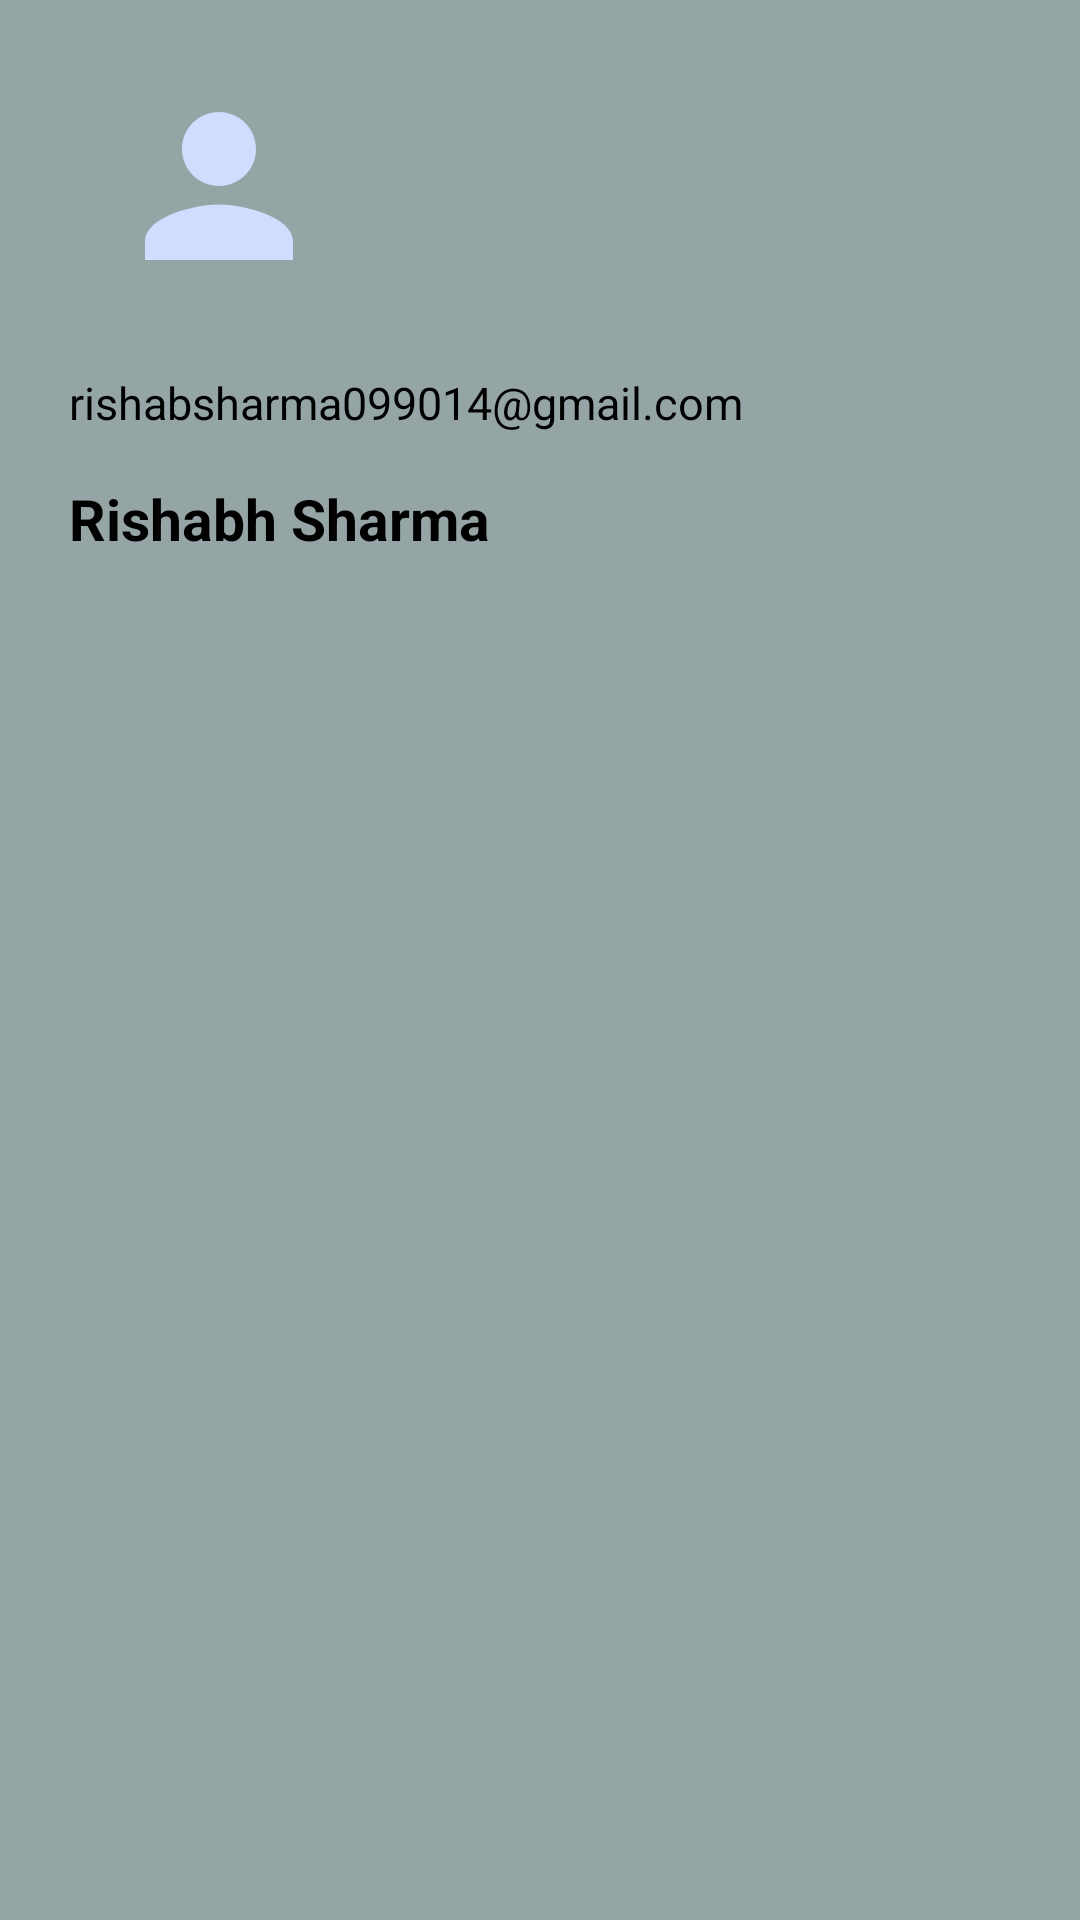

This screen was rendered from an Android layout file. Write that file and the resources it references.
<!-- AndroidManifest.xml: application theme Theme.Netclan -->
<!-- res/layout/header.xml -->
<?xml version="1.0" encoding="utf-8"?>
<LinearLayout xmlns:android="http://schemas.android.com/apk/res/android"
    xmlns:tools="http://schemas.android.com/tools"
    android:layout_width="match_parent"
    android:orientation="vertical"
    android:fitsSystemWindows="true"
    android:background="@color/grey2"
    android:layout_height="196dp">

    <ImageView
        android:layout_width="100dp"
        android:layout_height="100dp"
        android:padding="13dp"
        android:paddingLeft="23sp"
        android:id="@+id/profile"

        android:layout_marginLeft="23sp"
        android:layout_marginTop="12dp"
        android:src="@drawable/baseline_person_24"/>

    <TextView
        android:layout_width="250dp"
        android:layout_height="30dp"
        android:layout_marginLeft="23sp"
        android:layout_marginTop="12dp"
        android:text="rishabsharma099014@gmail.com"
        android:textColor="@color/black"
        android:textSize="15dp"
        tools:ignore="TextSizeCheck" />

    <TextView
        android:layout_width="250dp"
        android:layout_height="30dp"
        android:textColor="@color/black"
        android:textSize="19dp"
        android:textStyle="bold"

        android:layout_marginTop="6dp"
        android:layout_marginLeft="23sp"
        android:text="Rishabh Sharma"/>


</LinearLayout>
<!-- resources referenced by this layout -->
<resources>
  <color name="black">#FF000000</color>
  <color name="grey2">#95A5A6</color>
  <!-- drawable baseline_person_24 (drawable) -->
  <vector android:height="24dp" android:tint="#CFDEFF"
      android:viewportHeight="24" android:viewportWidth="24"
      android:width="24dp" xmlns:android="http://schemas.android.com/apk/res/android">
      <path android:fillColor="@android:color/white" android:pathData="M12,12c2.21,0 4,-1.79 4,-4s-1.79,-4 -4,-4 -4,1.79 -4,4 1.79,4 4,4zM12,14c-2.67,0 -8,1.34 -8,4v2h16v-2c0,-2.66 -5.33,-4 -8,-4z"/>
  </vector>
  <style name="Theme.Netclan" parent="Theme.MaterialComponents.DayNight.DarkActionBar">
          
          <item name="colorPrimary">@color/purple_500</item>
          <item name="colorPrimaryVariant">@color/purple_700</item>
          <item name="colorOnPrimary">@color/white</item>
          
          <item name="colorSecondary">@color/teal_200</item>
          <item name="colorSecondaryVariant">@color/teal_700</item>
          <item name="colorOnSecondary">@color/black</item>
          
          <item name="android:statusBarColor">?attr/colorPrimaryVariant</item>
          
      </style>
  <color name="purple_500">#FF6200EE</color>
  <color name="purple_700">#FF3700B3</color>
  <color name="white">#FFFFFFFF</color>
  <color name="teal_200">#FF03DAC5</color>
  <color name="teal_700">#FF018786</color>
</resources>
